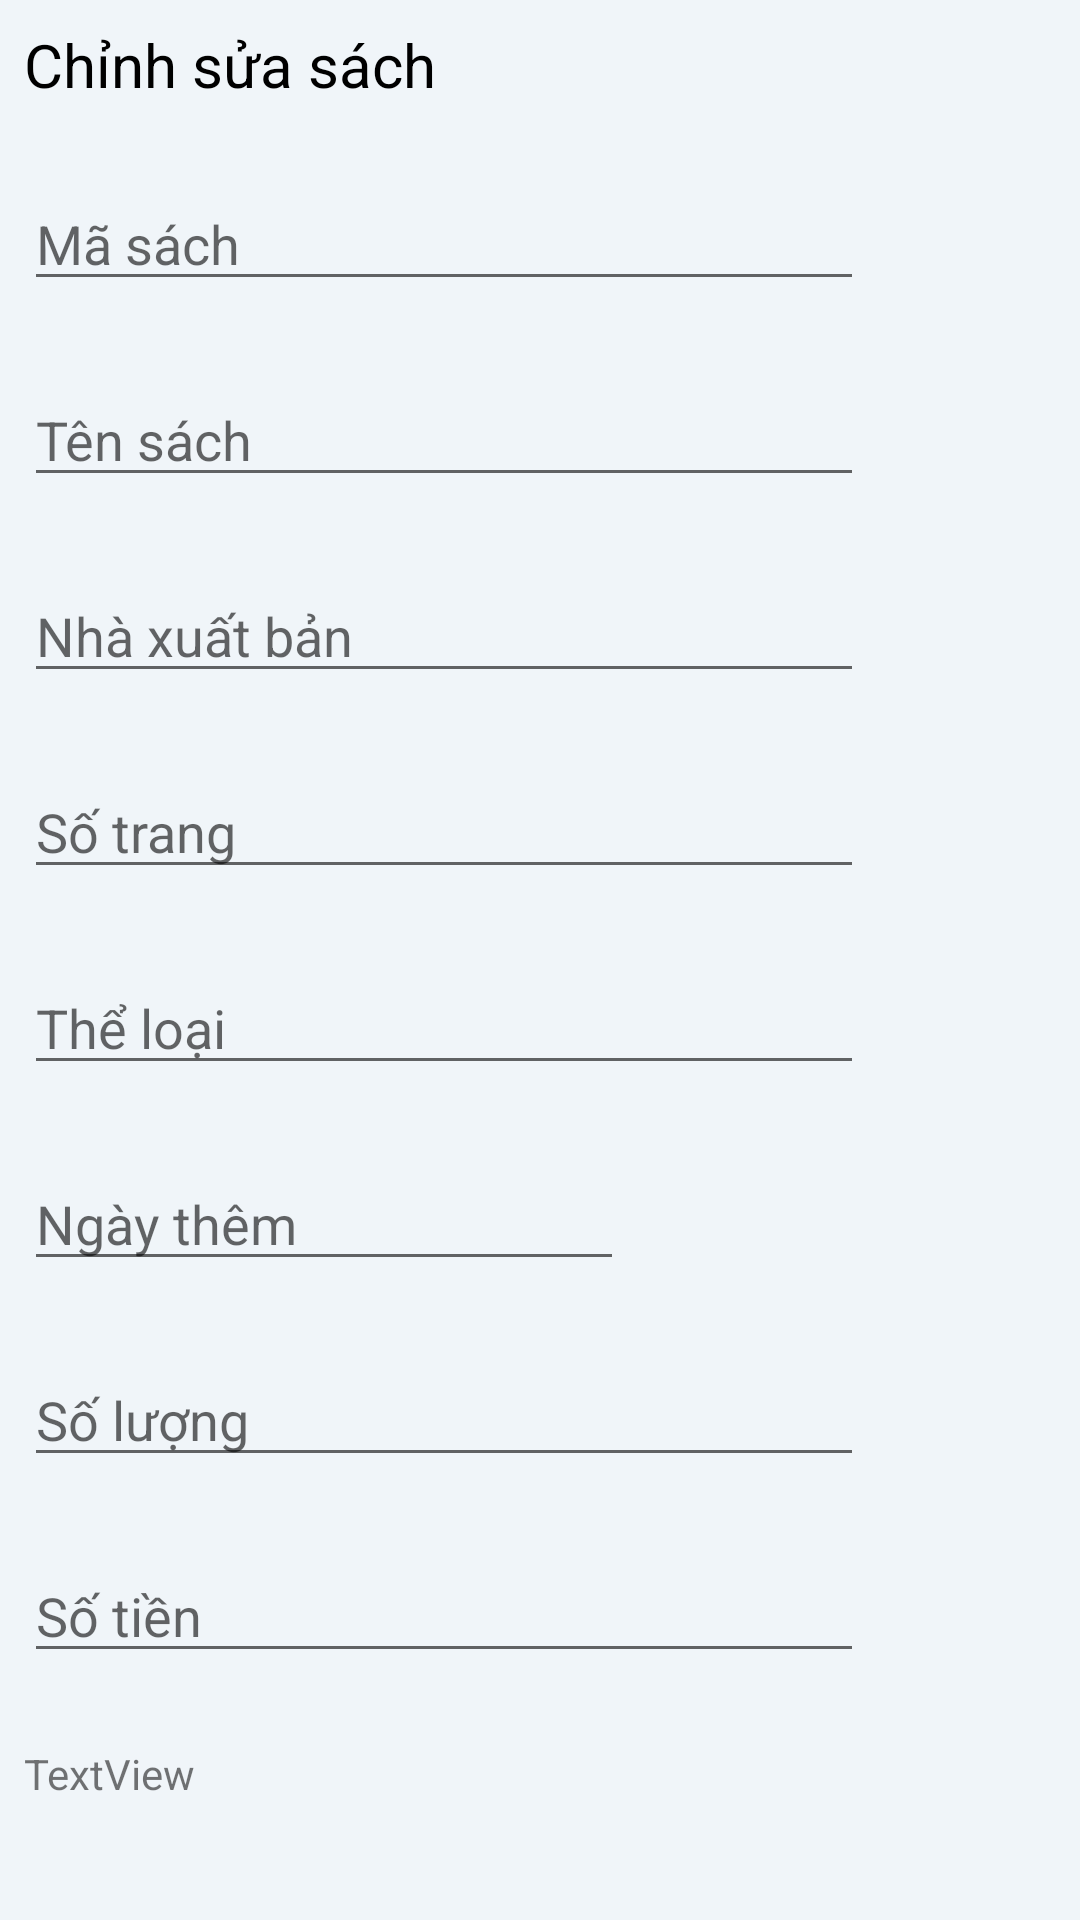

Android layout source for this screen:
<!-- AndroidManifest.xml: application theme Theme.DuAnMauTranHuuThangPh12955 -->
<!-- res/layout/custom_dialog_update_tensach.xml -->
<?xml version="1.0" encoding="utf-8"?>
<androidx.constraintlayout.widget.ConstraintLayout xmlns:android="http://schemas.android.com/apk/res/android"
    xmlns:app="http://schemas.android.com/apk/res-auto"
    xmlns:tools="http://schemas.android.com/tools"
    android:layout_width="match_parent"
    android:layout_height="match_parent"
    android:background="#f0f5f9"
    >

    <EditText
        android:id="@+id/ed_updateMaSach"
        android:layout_width="280dp"
        android:layout_height="wrap_content"
        android:layout_marginStart="8dp"
        android:layout_marginTop="24dp"
        android:ems="10"
        android:hint="Mã sách"
        android:inputType="textPersonName"
        app:layout_constraintStart_toStartOf="parent"
        app:layout_constraintTop_toBottomOf="@+id/textView41" />

    <EditText
        android:id="@+id/ed_updateTenSach"
        android:layout_width="280dp"
        android:layout_height="wrap_content"
        android:layout_marginStart="8dp"
        android:layout_marginTop="24dp"
        android:ems="10"
        android:hint="Tên sách"
        android:inputType="textPersonName"
        app:layout_constraintStart_toStartOf="parent"
        app:layout_constraintTop_toBottomOf="@+id/ed_updateMaSach" />

    <EditText
        android:id="@+id/ed_updateNhaXuatBan"
        android:layout_width="280dp"
        android:layout_height="wrap_content"
        android:layout_marginStart="8dp"
        android:layout_marginTop="24dp"
        android:ems="10"
        android:hint="Nhà xuất bản"
        android:inputType="textPersonName"
        app:layout_constraintStart_toStartOf="parent"
        app:layout_constraintTop_toBottomOf="@+id/ed_updateTenSach" />

    <EditText
        android:id="@+id/ed_updateSoTrang"
        android:layout_width="280dp"
        android:layout_height="wrap_content"
        android:layout_marginStart="8dp"
        android:layout_marginTop="24dp"
        android:ems="10"
        android:hint="Số trang"
        android:inputType="number"
        app:layout_constraintStart_toStartOf="parent"
        app:layout_constraintTop_toBottomOf="@+id/ed_updateNhaXuatBan" />

    <EditText
        android:id="@+id/ed_updateTheLoai"
        android:layout_width="280dp"
        android:layout_height="wrap_content"
        android:layout_marginStart="8dp"
        android:layout_marginTop="24dp"
        android:ems="10"
        android:hint="Thể loại"
        android:inputType="textPersonName"
        app:layout_constraintStart_toStartOf="parent"
        app:layout_constraintTop_toBottomOf="@+id/ed_updateSoTrang" />

    <EditText
        android:id="@+id/ed_updateNgayThem"
        android:layout_width="200dp"
        android:layout_height="wrap_content"
        android:layout_marginStart="8dp"
        android:layout_marginTop="24dp"
        android:ems="10"
        android:hint="Ngày thêm"
        android:inputType="date"
        app:layout_constraintStart_toStartOf="parent"
        app:layout_constraintTop_toBottomOf="@+id/ed_updateTheLoai" />

    <EditText
        android:id="@+id/ed_updateSoLuong"
        android:layout_width="280dp"
        android:layout_height="wrap_content"
        android:layout_marginStart="8dp"
        android:layout_marginTop="24dp"
        android:ems="10"
        android:hint="Số lượng"
        android:inputType="number"
        app:layout_constraintStart_toStartOf="parent"
        app:layout_constraintTop_toBottomOf="@+id/ed_updateNgayThem" />

    <EditText
        android:id="@+id/ed_updateSoTien"
        android:layout_width="280dp"
        android:layout_height="wrap_content"
        android:layout_marginStart="8dp"
        android:layout_marginTop="24dp"
        android:ems="10"
        android:hint="Số tiền"
        android:inputType="numberDecimal"
        app:layout_constraintStart_toStartOf="parent"
        app:layout_constraintTop_toBottomOf="@+id/ed_updateSoLuong" />

    <TextView
        android:id="@+id/tv_updateSoTienSach"
        android:layout_width="200dp"
        android:layout_height="wrap_content"
        android:layout_marginStart="8dp"
        android:layout_marginTop="24dp"
        android:text="TextView"
        app:layout_constraintStart_toStartOf="parent"
        app:layout_constraintTop_toBottomOf="@+id/ed_updateSoTien" />

    <ImageView
        android:id="@+id/img_updateDate"
        android:layout_width="35dp"
        android:layout_height="35dp"
        android:layout_marginStart="32dp"
        android:layout_marginTop="24dp"
        app:layout_constraintStart_toEndOf="@+id/ed_updateNgayThem"
        app:layout_constraintTop_toBottomOf="@+id/ed_updateTheLoai"
        app:srcCompat="@drawable/add" />

    <TextView
        android:id="@+id/textView41"
        android:layout_width="280dp"
        android:layout_height="wrap_content"
        android:layout_marginStart="8dp"
        android:layout_marginTop="8dp"
        android:text="Chỉnh sửa sách"
        android:textColor="@color/black"
        android:textSize="20dp"
        app:layout_constraintStart_toStartOf="parent"
        app:layout_constraintTop_toTopOf="parent" />

</androidx.constraintlayout.widget.ConstraintLayout>
<!-- resources referenced by this layout -->
<resources>
  <color name="black">#FF000000</color>
  <style name="Theme.DuAnMauTranHuuThangPh12955" parent="Theme.MaterialComponents.DayNight.DarkActionBar">
          
          <item name="colorPrimary">@color/purple_500</item>
          <item name="colorPrimaryVariant">@color/purple_700</item>
          <item name="colorOnPrimary">@color/white</item>
          
          <item name="colorSecondary">@color/teal_200</item>
          <item name="colorSecondaryVariant">@color/teal_700</item>
          <item name="colorOnSecondary">@color/black</item>
          
          <item name="android:statusBarColor" tools:targetApi="l">?attr/colorPrimaryVariant</item>
          
      </style>
  <color name="purple_500">#0D7067</color>
  <color name="purple_700">#828283</color>
  <color name="white">#FFFFFFFF</color>
  <color name="teal_200">#FF03DAC5</color>
  <color name="teal_700">#FF018786</color>
</resources>
